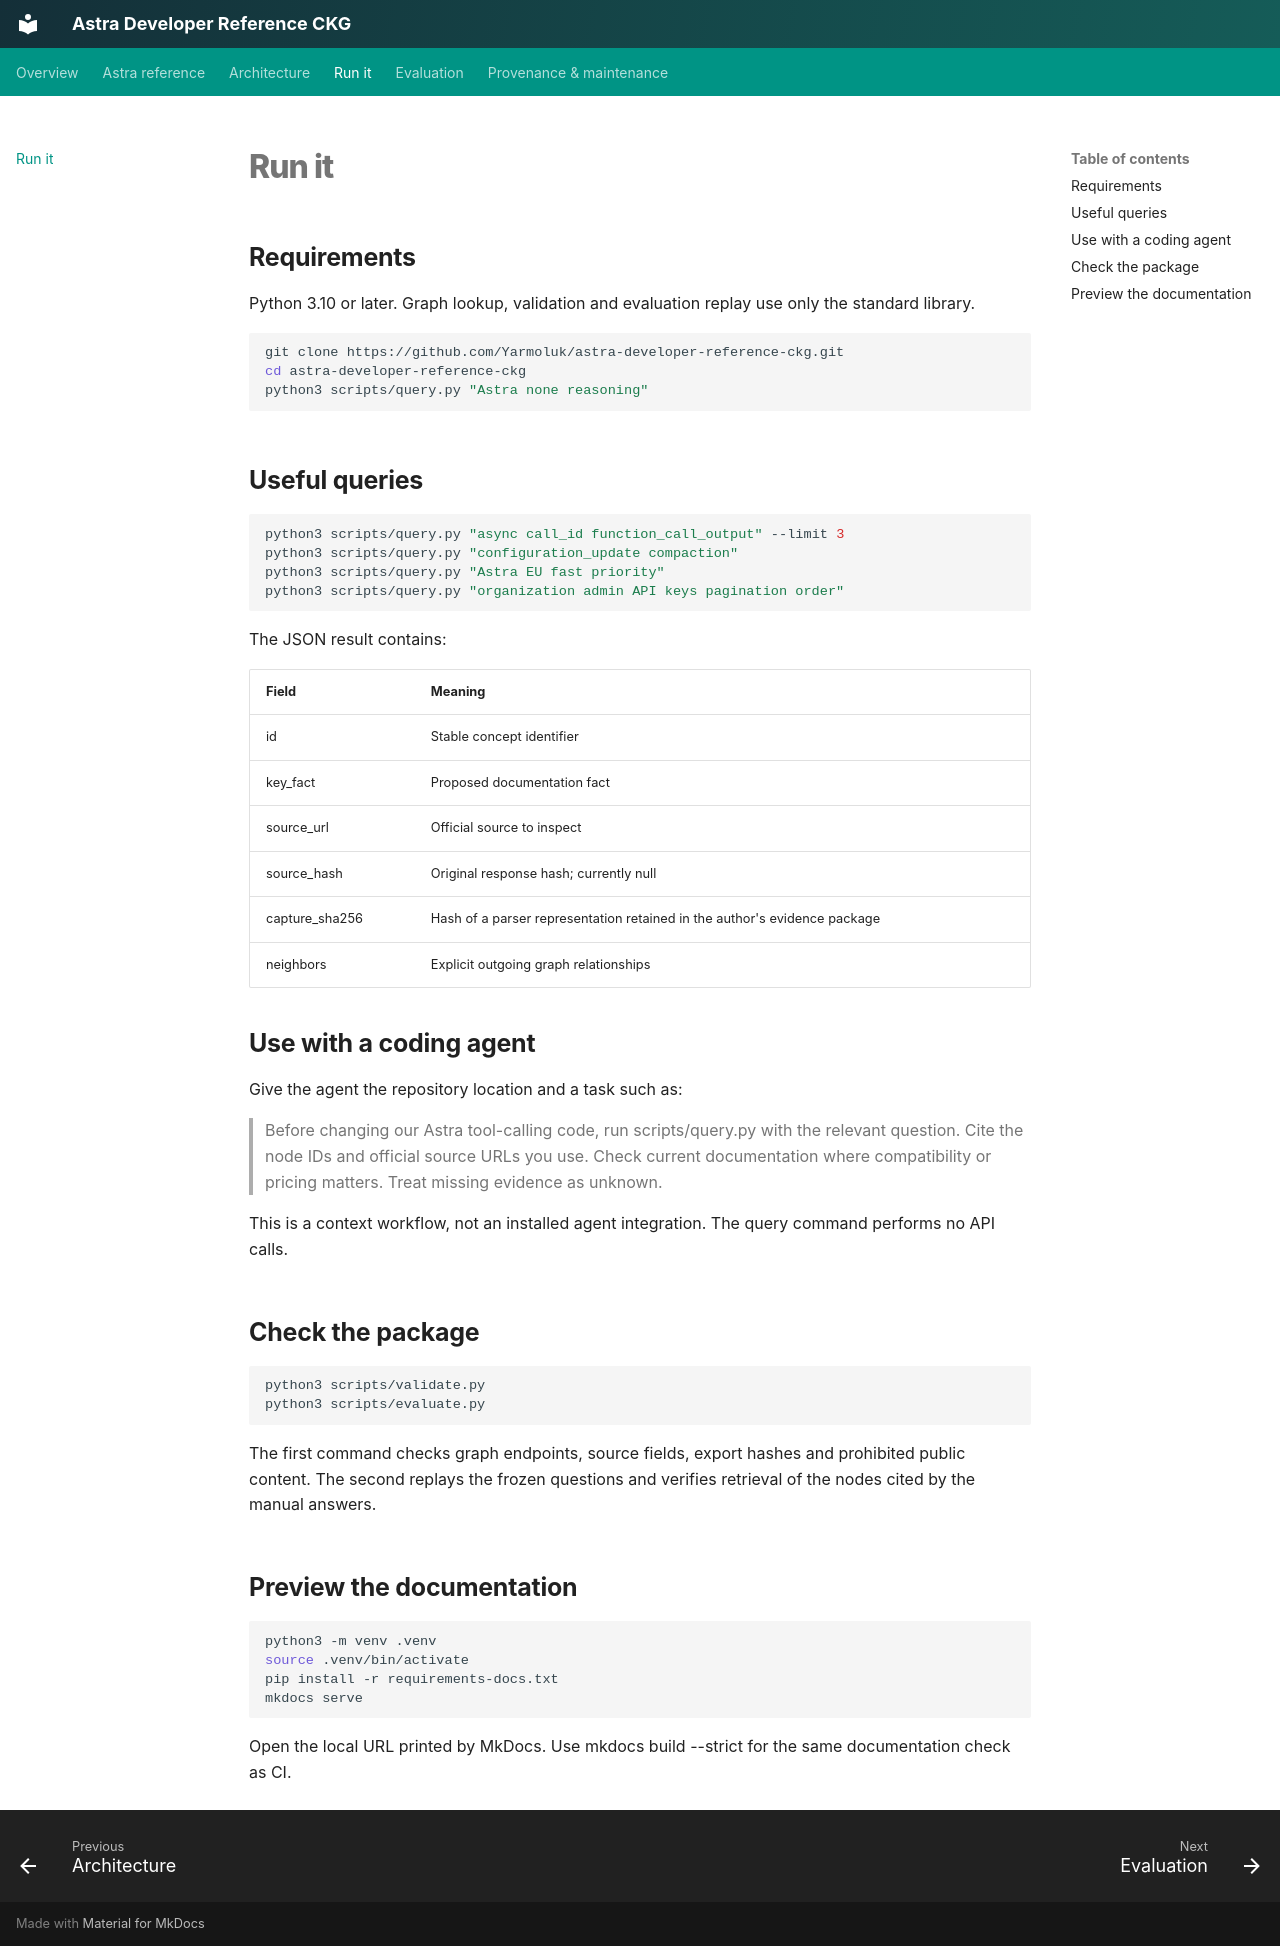

repository: Yarmoluk/ckg-openai-api-docs · page: quickstart.html · generator: mkdocs

# Run it

## Requirements

Python 3.10 or later. Graph lookup, validation and evaluation replay use only the standard library.

```bash
git clone https://github.com/Yarmoluk/astra-developer-reference-ckg.git
cd astra-developer-reference-ckg
python3 scripts/query.py "Astra none reasoning"
```

## Useful queries

```bash
python3 scripts/query.py "async call_id function_call_output" --limit 3
python3 scripts/query.py "configuration_update compaction"
python3 scripts/query.py "Astra EU fast priority"
python3 scripts/query.py "organization admin API keys pagination order"
```

The JSON result contains:

| Field | Meaning |
|---|---|
| id | Stable concept identifier |
| key_fact | Proposed documentation fact |
| source_url | Official source to inspect |
| source_hash | Original response hash; currently null |
| capture_sha256 | Hash of a parser representation retained in the author's evidence package |
| neighbors | Explicit outgoing graph relationships |

## Use with a coding agent

Give the agent the repository location and a task such as:

> Before changing our Astra tool-calling code, run scripts/query.py with the relevant question. Cite the node IDs and official source URLs you use. Check current documentation where compatibility or pricing matters. Treat missing evidence as unknown.

This is a context workflow, not an installed agent integration. The query command performs no API calls.

## Check the package

```bash
python3 scripts/validate.py
python3 scripts/evaluate.py
```

The first command checks graph endpoints, source fields, export hashes and prohibited public content. The second replays the frozen questions and verifies retrieval of the nodes cited by the manual answers.

## Preview the documentation

```bash
python3 -m venv .venv
source .venv/bin/activate
pip install -r requirements-docs.txt
mkdocs serve
```

Open the local URL printed by MkDocs. Use mkdocs build --strict for the same documentation check as CI.
